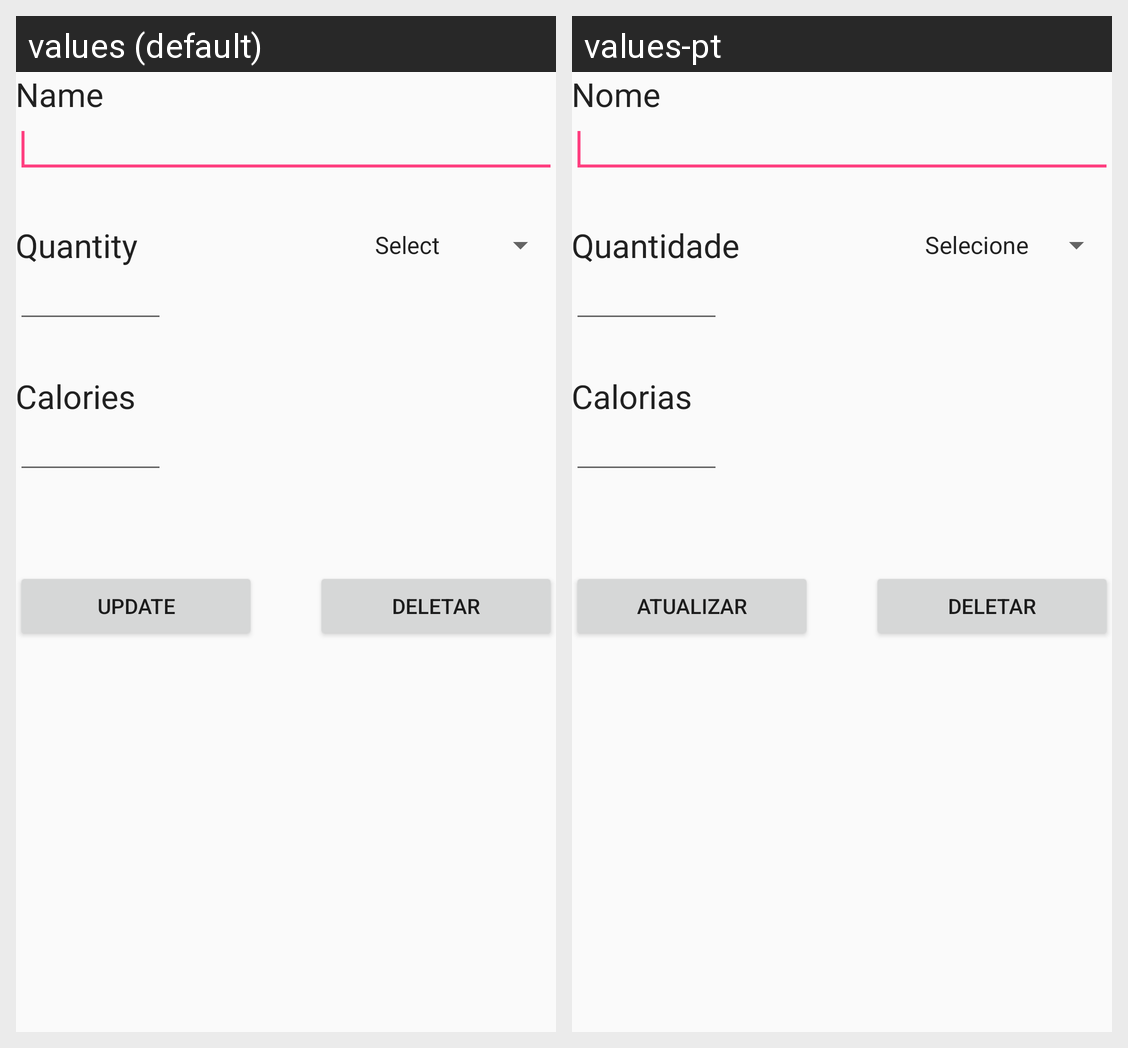

Strings drawn on this Android screen and how each of the app's shown locales translates them:
Android screen res/layout/layout_update__food_register.xml rendered under 2 locales, left to right: values (default), values-pt. Device: Nexus 5 (rendered at 1080×1920; each locale shown at half size, 540×960, under a caption strip naming it); theme AppTheme.
Strings drawn on this screen, with the default value and each locale's value (text and hints the layout hard-codes, and strings that could not be matched under every locale, appear in the picture but are not listed):

label_name_food
  values: Name
  values-pt: Nome

label_quant
  values: Quantity
  values-pt: Quantidade

label_kcal
  values: Calories
  values-pt: Calorias

btn_update_food
  values: Update
  values-pt: Atualizar
